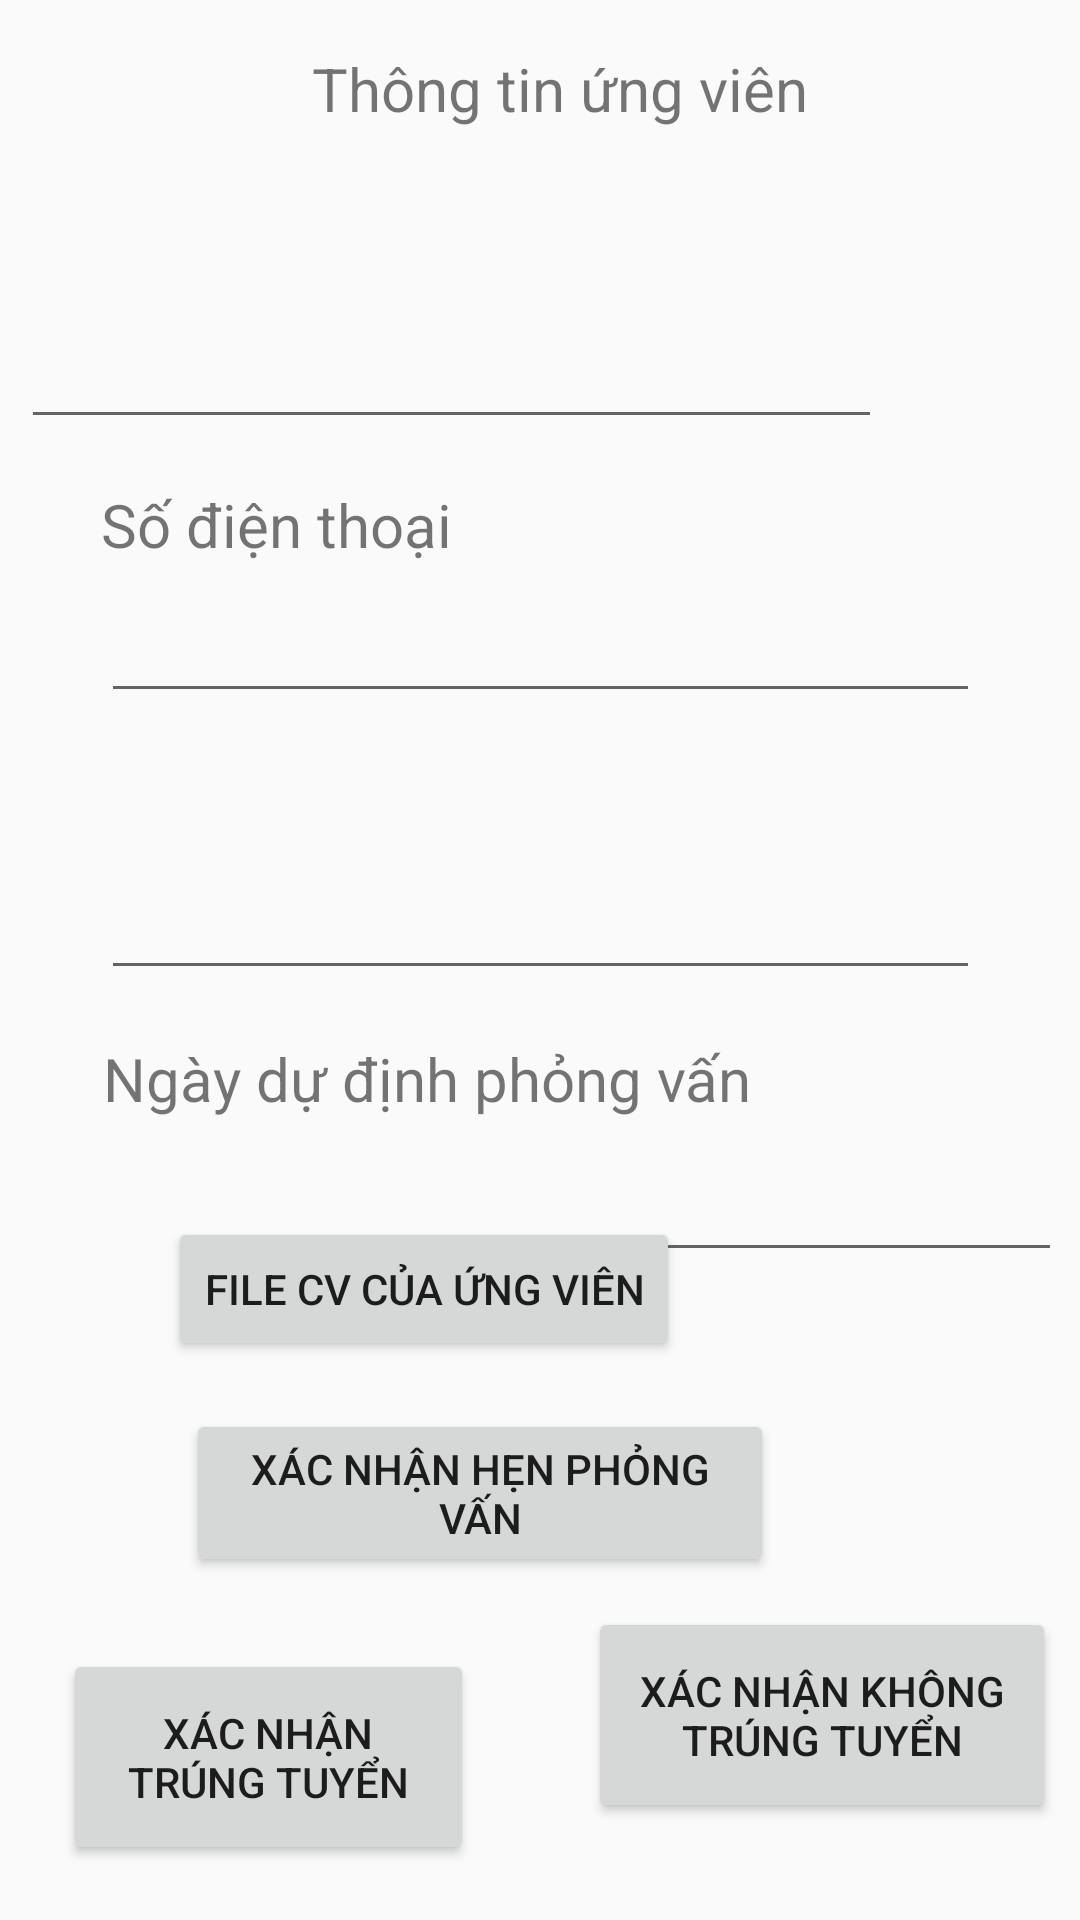

Android layout source for this screen:
<!-- AndroidManifest.xml: application theme AppTheme -->
<!-- res/layout/activity_main_ungvien2.xml -->
<?xml version="1.0" encoding="utf-8"?>
<androidx.constraintlayout.widget.ConstraintLayout xmlns:android="http://schemas.android.com/apk/res/android"
    xmlns:app="http://schemas.android.com/apk/res-auto"
    xmlns:tools="http://schemas.android.com/tools"
    android:layout_width="match_parent"
    android:layout_height="match_parent"
    tools:context=".MainUngVien1Activity">

    <EditText
        android:id="@+id/txtPhone"
        android:layout_width="293dp"
        android:layout_height="wrap_content"
        android:layout_marginStart="59dp"
        android:layout_marginEnd="59dp"
        android:layout_marginBottom="8dp"
        android:autofillHints=""
        android:ems="10"
        android:inputType="phone"
        app:layout_constraintBottom_toTopOf="@+id/textView12"
        app:layout_constraintEnd_toEndOf="parent"
        app:layout_constraintStart_toStartOf="parent"
        app:layout_constraintTop_toBottomOf="@+id/textView11" />

    <EditText
        android:id="@+id/txtEmail"
        android:layout_width="293dp"
        android:layout_height="wrap_content"
        android:layout_marginStart="59dp"
        android:layout_marginEnd="59dp"
        android:layout_marginBottom="16dp"
        android:autofillHints=""
        android:ems="10"
        android:inputType="textEmailAddress"
        app:layout_constraintBottom_toTopOf="@+id/textView10"
        app:layout_constraintEnd_toEndOf="parent"
        app:layout_constraintStart_toStartOf="parent"
        app:layout_constraintTop_toBottomOf="@+id/textView12" />

    <EditText
        android:id="@+id/txtDate"
        android:layout_width="296dp"
        android:layout_height="51dp"
        android:layout_marginStart="58dp"
        android:layout_marginEnd="57dp"
        android:autofillHints=""
        android:ems="10"
        android:inputType="date"
        app:layout_constraintEnd_toEndOf="parent"
        app:layout_constraintHorizontal_bias="0.0"
        app:layout_constraintStart_toStartOf="parent"
        app:layout_constraintTop_toBottomOf="@+id/textView10" />

    <EditText
        android:id="@+id/txtName"
        android:layout_width="287dp"
        android:layout_height="wrap_content"
        android:layout_marginStart="58dp"
        android:layout_marginTop="16dp"
        android:layout_marginEnd="66dp"
        android:layout_marginBottom="8dp"
        android:autofillHints=""
        android:ems="10"
        android:inputType="textPersonName"
        app:layout_constraintBottom_toTopOf="@+id/textView11"
        app:layout_constraintEnd_toEndOf="parent"
        app:layout_constraintHorizontal_bias="1.0"
        app:layout_constraintStart_toStartOf="parent"
        app:layout_constraintTop_toBottomOf="@+id/textView6" />

    <TextView
        android:id="@+id/textView4"
        android:layout_width="189dp"
        android:layout_height="38dp"
        android:layout_marginStart="104dp"
        android:layout_marginTop="16dp"
        android:layout_marginEnd="104dp"
        android:layout_marginBottom="8dp"
        android:text="@string/th_ng_tin_ng_vi_n"
        android:textSize="20sp"
        app:layout_constraintBottom_toTopOf="@+id/textView6"
        app:layout_constraintEnd_toEndOf="parent"
        app:layout_constraintHorizontal_bias="0.0"
        app:layout_constraintStart_toStartOf="parent"
        app:layout_constraintTop_toTopOf="parent" />

    <TextView
        android:id="@+id/textView6"
        android:layout_width="wrap_content"
        android:layout_height="wrap_content"
        android:layout_marginStart="56dp"
        android:layout_marginTop="68dp"
        android:layout_marginEnd="322dp"
        android:text="@string/t_n"
        android:textSize="20sp"
        app:layout_constraintBottom_toTopOf="@+id/txtName"
        app:layout_constraintEnd_toEndOf="parent"
        app:layout_constraintStart_toStartOf="parent"
        app:layout_constraintTop_toTopOf="parent" />

    <TextView
        android:id="@+id/textView10"
        android:layout_width="wrap_content"
        android:layout_height="wrap_content"
        android:layout_marginStart="59dp"
        android:layout_marginEnd="134dp"
        android:layout_marginBottom="8dp"
        android:text="@string/ng_y_d_nh_ph_ng_v_n"
        android:textSize="20sp"
        app:layout_constraintBottom_toTopOf="@+id/txtDate"
        app:layout_constraintEnd_toEndOf="parent"
        app:layout_constraintStart_toStartOf="parent"
        app:layout_constraintTop_toBottomOf="@+id/txtEmail" />

    <TextView
        android:id="@+id/textView11"
        android:layout_width="wrap_content"
        android:layout_height="wrap_content"
        android:layout_marginStart="59dp"
        android:layout_marginTop="7dp"
        android:layout_marginEnd="235dp"
        android:layout_marginBottom="8dp"
        android:text="@string/s_i_n_tho_i"
        android:textSize="20sp"
        app:layout_constraintBottom_toTopOf="@+id/txtPhone"
        app:layout_constraintEnd_toEndOf="parent"
        app:layout_constraintStart_toStartOf="parent"
        app:layout_constraintTop_toBottomOf="@+id/txtName" />

    <TextView
        android:id="@+id/textView12"
        android:layout_width="wrap_content"
        android:layout_height="27dp"
        android:layout_marginStart="59dp"
        android:layout_marginTop="8dp"
        android:layout_marginEnd="302dp"
        android:layout_marginBottom="8dp"
        android:text="@string/email"
        android:textSize="20dp"
        app:layout_constraintBottom_toTopOf="@+id/txtEmail"
        app:layout_constraintEnd_toEndOf="parent"
        app:layout_constraintStart_toStartOf="parent"
        app:layout_constraintTop_toBottomOf="@+id/txtPhone" />

    <Button
        android:id="@+id/btnXacnhan"
        android:layout_width="196dp"
        android:layout_height="56dp"
        android:layout_marginStart="102dp"
        android:layout_marginTop="16dp"
        android:layout_marginEnd="102dp"
        android:layout_marginBottom="24dp"
        android:text="@string/x_c_nh_n_h_n_ph_ng_v_n"
        app:layout_constraintBottom_toTopOf="@+id/btnTrung"
        app:layout_constraintEnd_toEndOf="parent"
        app:layout_constraintHorizontal_bias="1.0"
        app:layout_constraintStart_toStartOf="parent"
        app:layout_constraintTop_toBottomOf="@+id/btnFile" />

    <Button
        android:id="@+id/btnTrung"
        android:layout_width="137dp"
        android:layout_height="72dp"
        android:layout_marginStart="56dp"
        android:layout_marginEnd="19dp"
        android:layout_marginBottom="53dp"
        android:text="@string/x_c_nh_n_tr_ng_tuy_n"
        app:layout_constraintBottom_toBottomOf="parent"
        app:layout_constraintEnd_toStartOf="@+id/button3"
        app:layout_constraintStart_toStartOf="parent"
        app:layout_constraintTop_toBottomOf="@+id/btnXacnhan" />

    <Button
        android:id="@+id/btnFile"
        android:layout_width="wrap_content"
        android:layout_height="wrap_content"
        android:layout_marginStart="56dp"
        android:layout_marginTop="16dp"
        android:layout_marginEnd="267dp"
        android:text="File CV của ứng viên"
        app:layout_constraintBottom_toTopOf="@+id/btnXacnhan"
        app:layout_constraintEnd_toEndOf="parent"
        app:layout_constraintHorizontal_bias="0.0"
        app:layout_constraintStart_toStartOf="parent"
        app:layout_constraintTop_toBottomOf="@+id/txtDate"
        app:layout_constraintVertical_bias="0.0" />

    <Button
        android:id="@+id/button3"
        android:layout_width="156dp"
        android:layout_height="72dp"
        android:layout_marginStart="19dp"
        android:layout_marginTop="31dp"
        android:layout_marginEnd="43dp"
        android:layout_marginBottom="53dp"
        android:text="Xác nhận không trúng tuyển"
        app:layout_constraintBottom_toBottomOf="parent"
        app:layout_constraintEnd_toEndOf="parent"
        app:layout_constraintStart_toEndOf="@+id/btnTrung"
        app:layout_constraintTop_toBottomOf="@+id/btnXacnhan" />
</androidx.constraintlayout.widget.ConstraintLayout>
<!-- resources referenced by this layout -->
<resources>
  <string name="email">Email</string>
  <string name="ng_y_d_nh_ph_ng_v_n">Ngày dự định phỏng vấn</string>
  <string name="s_i_n_tho_i">Số điện thoại</string>
  <string name="t_n">Tên</string>
  <string name="th_ng_tin_ng_vi_n">Thông tin ứng viên</string>
  <string name="x_c_nh_n_h_n_ph_ng_v_n">Xác nhận hẹn phỏng vấn</string>
  <string name="x_c_nh_n_tr_ng_tuy_n">Xác nhận trúng tuyển</string>
  <style name="AppTheme" parent="Theme.AppCompat.Light.DarkActionBar">
          
          <item name="colorPrimary">@color/colorPrimary</item>
          <item name="colorPrimaryDark">@color/colorPrimaryDark</item>
          <item name="colorAccent">@color/colorAccent</item>
          <item name="android:windowActivityTransitions">true</item>
          <item name="android:windowEnterTransition">@transition/explode</item>
          <item name="android:windowExitTransition">@transition/explode</item>
      </style>
  <!-- not gathered from this repository: default colours our renderer supplied (Android Studio template values) -->
  <color name="colorPrimary">#FF6200EE</color>
  <color name="colorPrimaryDark">#FF3700B3</color>
  <color name="colorAccent">#FF03DAC5</color>
</resources>
